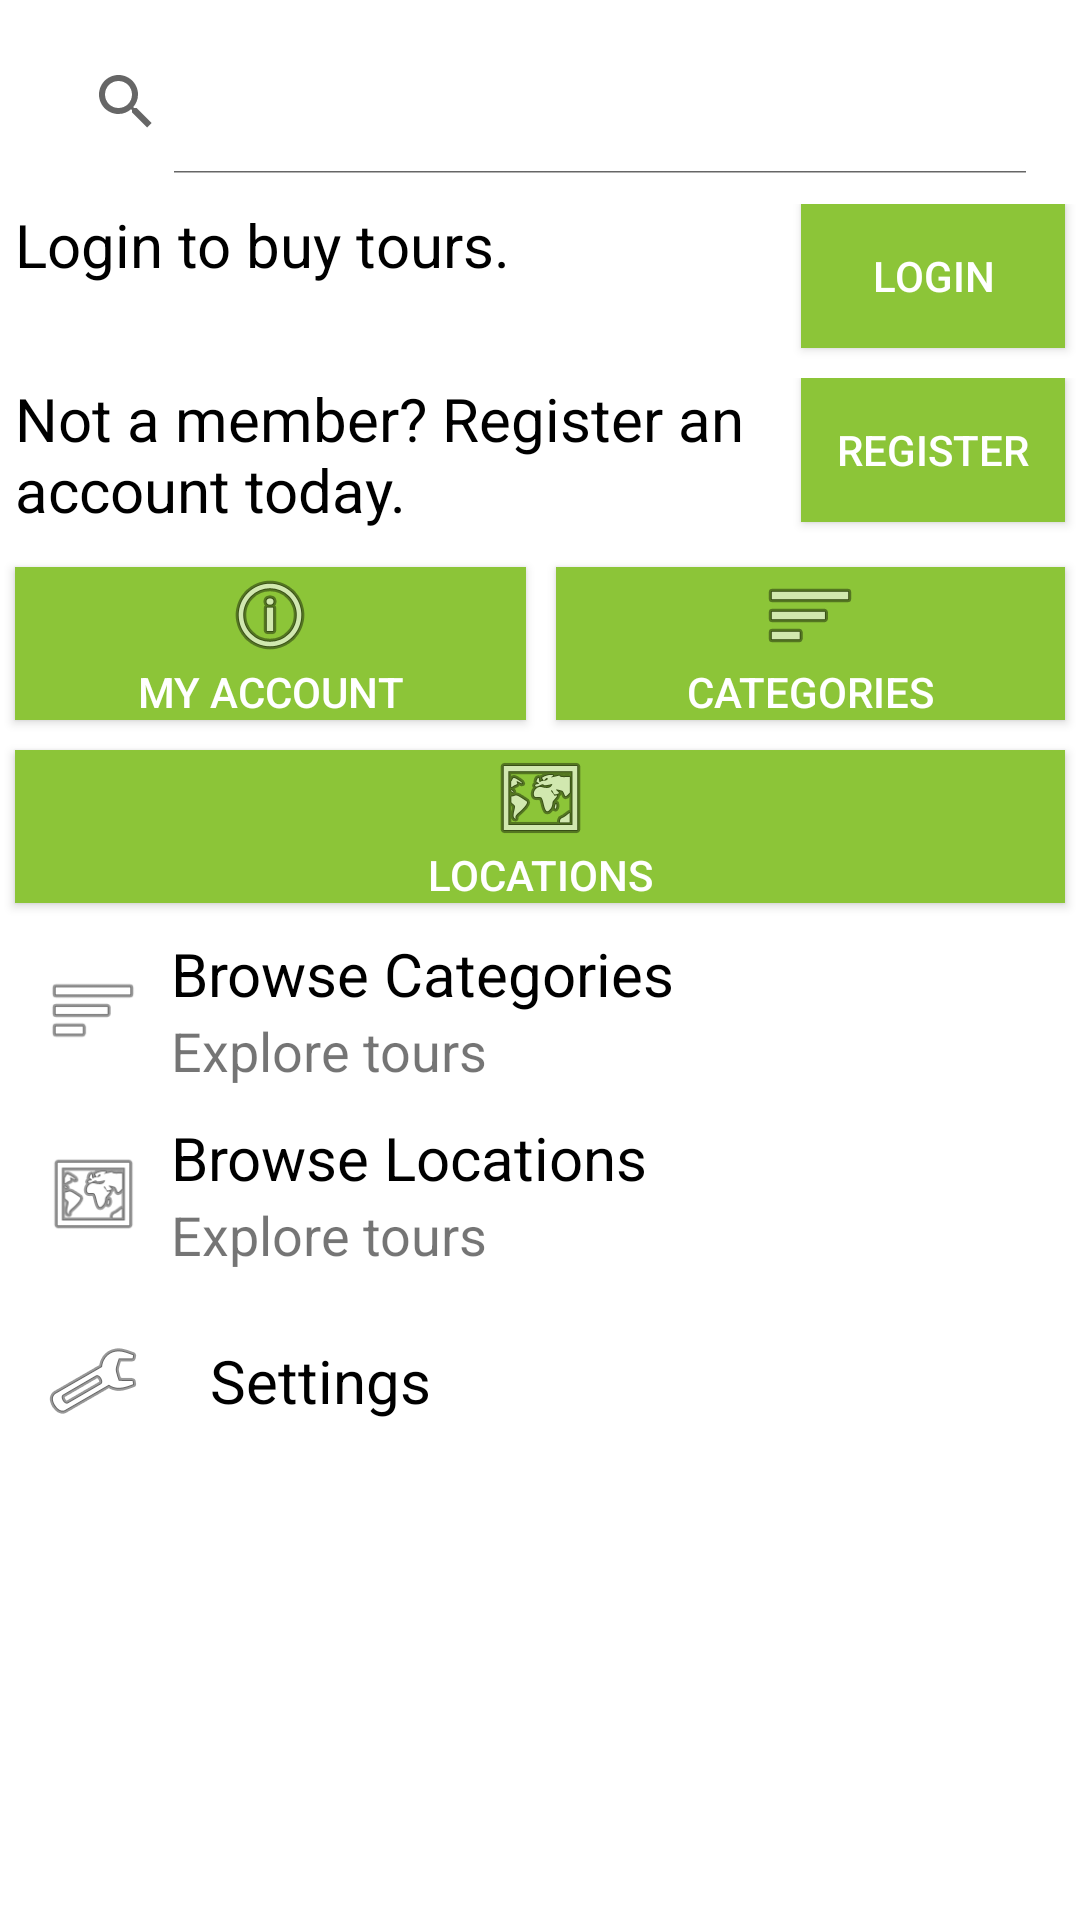

Layout XML and referenced resources for this Android screen:
<!-- AndroidManifest.xml: application theme AppTheme -->
<!-- res/layout/activity_main.xml -->
<RelativeLayout xmlns:android="http://schemas.android.com/apk/res/android"
    xmlns:tools="http://schemas.android.com/tools"
    android:layout_width="match_parent"
    android:layout_height="match_parent"
    tools:context=".MainActivity">
    
    <FrameLayout android:id="@+id/container"
        android:layout_width="match_parent"
        android:layout_height="match_parent"
        android:background="#fff">

        <ScrollView
            android:layout_width="match_parent"
            android:layout_height="match_parent"
            android:id="@+id/scrollView" >

            <LinearLayout
                android:orientation="vertical"
                android:layout_width="fill_parent"
                android:layout_height="wrap_content">

                <SearchView
                    android:layout_width="match_parent"
                    android:layout_height="wrap_content"
                    android:id="@+id/searchView"
                    android:iconifiedByDefault="false"
                    android:layout_margin="10dp" />

                <TableRow
                    android:layout_width="match_parent"
                    android:layout_height="wrap_content"
                    android:layout_gravity="right">

                    <TextView
                        android:layout_width="wrap_content"
                        android:layout_height="wrap_content"
                        android:textAppearance="?android:attr/textAppearanceLarge"
                        android:text="@string/login_to_buy"
                        android:id="@+id/login_description"
                        android:layout_weight="1"
                        android:textSize="20sp"
                        android:textColor="#000"
                        android:layout_marginLeft="5dp" />

                    <Button
                        android:layout_width="wrap_content"
                        android:layout_height="wrap_content"
                        android:text="@string/login"
                        android:id="@+id/login_button"
                        android:onClick="login"
                        android:layout_gravity="right"
                        android:background="#8cc538"
                        android:textColor="#fff"
                        android:layout_margin="5dp" />
                </TableRow>

                <TableRow
                    android:layout_width="match_parent"
                    android:layout_height="wrap_content">

                    <TextView
                        android:layout_width="wrap_content"
                        android:layout_height="wrap_content"
                        android:textAppearance="?android:attr/textAppearanceMedium"
                        android:text="@string/register_description"
                        android:id="@+id/register_description"
                        android:layout_weight="1"
                        android:textSize="20sp"
                        android:textColor="#000"
                        android:layout_marginLeft="5dp" />

                    <Button
                        android:layout_width="wrap_content"
                        android:layout_height="wrap_content"
                        android:text="@string/register"
                        android:id="@+id/register_button"
                        android:onClick="register"
                        android:layout_gravity="right"
                        android:background="#8cc538"
                        android:textColor="#fff"
                        android:layout_margin="5dp" />
                </TableRow>

                <TableRow
                    android:layout_width="match_parent"
                    android:layout_height="wrap_content">

                    <Button
                        android:layout_width="wrap_content"
                        android:layout_height="wrap_content"
                        android:text="@string/account"
                        android:id="@+id/account_button"
                        android:layout_weight="1"
                        android:background="#8cc538"
                        android:textColor="#fff"
                        android:layout_margin="5dp"
                        android:drawableTop="@android:drawable/ic_menu_info_details"
                        android:onClick="account" />

                    <Button
                        android:layout_width="wrap_content"
                        android:layout_height="wrap_content"
                        android:text="@string/categories"
                        android:id="@+id/categories_button"
                        android:layout_weight="1"
                        android:background="#8cc538"
                        android:textColor="#fff"
                        android:layout_margin="5dp"
                        android:drawableTop="@android:drawable/ic_menu_sort_by_size"
                        android:onClick="searchCat" />

                </TableRow>

                <Button
                    android:layout_width="match_parent"
                    android:layout_height="0dp"
                    android:text="@string/locations"
                    android:id="@+id/locations_button"
                    android:layout_weight="1"
                    android:background="#8cc538"
                    android:textColor="#fff"
                    android:layout_margin="5dp"
                    android:drawableTop="@android:drawable/ic_menu_mapmode"
                    android:onClick="searchLoc"
                    android:layout_gravity="center_horizontal" />

                <TableRow
                    android:layout_width="match_parent"
                    android:layout_height="wrap_content"
                    android:layout_margin="5dp"
                    android:background="@drawable/border"
                    android:elevation="0dp"
                    android:id="@+id/categories_row"
                    android:clickable="true"
                    android:onClick="searchCat">

                    <ImageView
                        android:layout_width="wrap_content"
                        android:layout_height="match_parent"
                        android:id="@+id/imageView2"
                        android:src="@android:drawable/ic_menu_sort_by_size"
                        android:layout_margin="10dp" />

                    <TableLayout
                        android:layout_width="fill_parent"
                        android:layout_height="wrap_content"
                        android:layout_weight="1">

                        <TextView
                            android:layout_width="wrap_content"
                            android:layout_height="wrap_content"
                            android:textAppearance="?android:attr/textAppearanceSmall"
                            android:text="@string/browse_categories"
                            android:id="@+id/textView5"
                            android:textSize="20sp"
                            android:textColor="#000" />

                        <TextView
                            android:layout_width="wrap_content"
                            android:layout_height="wrap_content"
                            android:textAppearance="?android:attr/textAppearanceSmall"
                            android:text="@string/explore_tours"
                            android:id="@+id/textView10"
                            android:textIsSelectable="false"
                            android:textSize="18sp" />
                    </TableLayout>
                </TableRow>

                <TableRow
                    android:layout_width="match_parent"
                    android:layout_height="wrap_content"
                    android:layout_margin="5dp"
                    android:background="@drawable/border"
                    android:elevation="0dp"
                    android:id="@+id/locations_row"
                    android:clickable="true"
                    android:onClick="searchLoc" >

                    <ImageView
                        android:layout_width="wrap_content"
                        android:layout_height="match_parent"
                        android:id="@+id/imageView"
                        android:src="@android:drawable/ic_menu_mapmode"
                        android:layout_margin="10dp" />

                    <TableLayout
                        android:layout_width="fill_parent"
                        android:layout_height="wrap_content"
                        android:layout_weight="1" >

                        <TextView
                            android:layout_width="wrap_content"
                            android:layout_height="wrap_content"
                            android:textAppearance="?android:attr/textAppearanceSmall"
                            android:text="@string/browse_locations"
                            android:id="@+id/textView36"
                            android:textSize="20sp"
                            android:textColor="#000" />

                        <TextView
                            android:layout_width="wrap_content"
                            android:layout_height="wrap_content"
                            android:textAppearance="?android:attr/textAppearanceSmall"
                            android:text="@string/explore_tours"
                            android:id="@+id/textView37"
                            android:textIsSelectable="false"
                            android:textSize="18sp" />
                    </TableLayout>
                </TableRow>

                <TableRow
                    android:layout_width="match_parent"
                    android:layout_height="wrap_content"
                    android:layout_margin="5dp"
                    android:background="@drawable/border"
                    android:elevation="0dp"
                    android:id="@+id/settings_row"
                    android:onClick="settings">

                    <ImageView
                        android:layout_width="wrap_content"
                        android:layout_height="match_parent"
                        android:id="@+id/imageView3"
                        android:src="@android:drawable/ic_menu_manage"
                        android:layout_margin="10dp" />

                    <TableLayout
                        android:layout_width="fill_parent"
                        android:layout_height="wrap_content"
                        android:layout_weight="1" >

                        <TableRow
                            android:layout_width="fill_parent"
                            android:layout_height="fill_parent">

                            <TextView
                                android:layout_width="wrap_content"
                                android:layout_height="wrap_content"
                                android:textAppearance="?android:attr/textAppearanceSmall"
                                android:text="@string/settings"
                                android:id="@+id/textView11"
                                android:textSize="20sp"
                                android:textColor="#000"
                                android:layout_margin="13dp"
                                android:layout_column="16" />
                        </TableRow>

                    </TableLayout>
                </TableRow>

            </LinearLayout>
        </ScrollView>

    </FrameLayout>

</RelativeLayout>
<!-- resources referenced by this layout -->
<resources>
  <string name="account">My Account</string>
  <string name="browse_categories">Browse Categories</string>
  <string name="browse_locations">Browse Locations</string>
  <string name="categories">Categories</string>
  <string name="explore_tours">Explore tours</string>
  <string name="locations">Locations</string>
  <string name="login">Login</string>
  <string name="login_to_buy">Login to buy tours.</string>
  <string name="register">Register</string>
  <string name="register_description">Not a member? Register an account today.</string>
  <string name="settings">Settings</string>
  <style name="AppTheme" parent="Theme.AppCompat.Light.DarkActionBar">
          
          <item name="colorPrimary">#8cc538</item>
      </style>
</resources>
